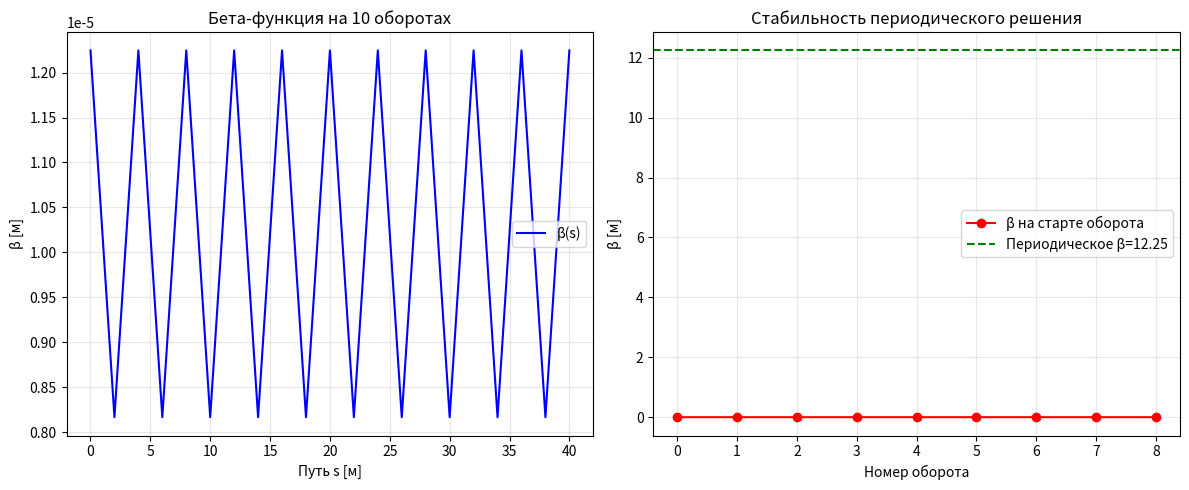

The matplotlib source for this figure:
import numpy as np
import matplotlib.pyplot as plt

# === Импорт классов из Day 3 ===
# (скопируй классы Element, Drift, Quadrupole, Beamline)

class Element:
    def __init__(self, name, length=0.0):
        self.name = name
        self.length = length
    
    def matrix(self):
        raise NotImplementedError
    
    def track_sigma(self, sigma_in):
        M = self.matrix()
        return M @ sigma_in @ M.T

class Drift(Element):
    def __init__(self, L):
        super().__init__(f"Drift_{L:.2f}", L)
        self.L = L
    
    def matrix(self):
        return np.array([[1, self.L], 
                         [0, 1]])

class Quadrupole(Element):
    def __init__(self, f, length=0.0, name="Quad"):
        super().__init__(name, length)
        self.f = f
    
    def matrix(self):
        return np.array([[1, 0], 
                         [-1/self.f, 1]])

class Beamline:
    def __init__(self):
        self.elements = []
    
    def add(self, element):
        self.elements.append(element)
        return self
    
    def one_turn_matrix(self):
        """Вычисляет матрицу полного оборота"""
        M = np.eye(2)
        for elem in self.elements:
            M = elem.matrix() @ M  # Умножение слева (порядок важен!)
        return M
    
    def is_stable(self):
        """Проверяет условие устойчивости"""
        M = self.one_turn_matrix()
        trace = np.trace(M)
        return abs(trace) < 2, trace
    
    def get_periodic_twiss(self):
        """Находит периодические параметры Твисса"""
        M = self.one_turn_matrix()
        trace = np.trace(M)
        
        if abs(trace) >= 2:
            raise ValueError(f"Решётка нестабильна! Tr(M) = {trace:.4f}")
        
        mu = np.arccos(trace / 2)  # Фаза за оборот
        sin_mu = np.sin(mu)
        
        # Периодические Твисс-параметры
        beta = M[0, 1] / sin_mu
        alpha = (M[0, 0] - M[1, 1]) / (2 * sin_mu)
        gamma = -M[1, 0] / sin_mu
        
        # Tune (бетатронное число)
        tune = mu / (2 * np.pi)
        
        return beta, alpha, gamma, tune
    
    def track_sigma_along(self, sigma0, n_turns=1):
        """Трассировка Σ-матрицы на N оборотов"""
        sigma = sigma0.copy()
        s_pos = 0
        cell_length = sum(e.length for e in self.elements)
        
        s_history = [0]
        beta_history = [sigma[0, 0]]
        turn_history = [0]
        
        for turn in range(n_turns):
            for elem in self.elements:
                sigma = elem.track_sigma(sigma)
                s_pos += elem.length
                
                s_history.append(s_pos)
                beta_history.append(sigma[0, 0])
                turn_history.append(turn + 1)
        
        return np.array(s_history), np.array(beta_history), np.array(turn_history)

# === Вспомогательная функция ===
def make_sigma_from_twiss(beta0, alpha0, epsilon):
    gamma0 = (1 + alpha0**2) / beta0
    return epsilon * np.array([[beta0, -alpha0], 
                               [-alpha0, gamma0]])
# === Параметры ===
EPSILON = 1e-6  # Эмиттанс

# === Сборка FODO-ячейки ===
# QF (фокус) -> Drift -> QD (дефокус) -> Drift
bl = Beamline()
bl.add(Quadrupole(f=5.0, name="QF"))
bl.add(Drift(2.0))
bl.add(Quadrupole(f=-5.0, name="QD"))
bl.add(Drift(2.0))

# === Проверка устойчивости ===
stable, trace = bl.is_stable()
print(f"=== Проверка устойчивости ===")
print(f"След матрицы: Tr(M) = {trace:.4f}")
print(f"Устойчива: {stable}")

if not stable:
    print("⚠️  Решётка нестабильна! Измените параметры квадруполей.")
else:
    # === Периодические Твисс-параметры ===
    beta, alpha, gamma, tune = bl.get_periodic_twiss()
    print(f"\n=== Периодические параметры ===")
    print(f"β = {beta:.4f} м")
    print(f"α = {alpha:.4f}")
    print(f"γ = {gamma:.4f} 1/м")
    print(f"Tune Q = {tune:.4f}")
    
    # === Проверка тождества ===
    print(f"\nПроверка βγ - α² = {beta*gamma - alpha**2:.6f} (должно быть 1)")
    
    # === Создаём пучок с периодическими условиями ===
    sigma0 = make_sigma_from_twiss(beta, alpha, EPSILON)
    
    # === Трассировка на 10 оборотов ===
    s, beta_hist, turns = bl.track_sigma_along(sigma0, n_turns=10)
    
    # === Визуализация ===
    plt.figure(figsize=(12, 5))
    
    # График 1: β-функция вдоль оборотов
    plt.subplot(1, 2, 1)
    plt.plot(s, beta_hist, 'b-', linewidth=1.5, label='β(s)')
    plt.xlabel('Путь s [м]')
    plt.ylabel('β [м]')
    plt.title('Бета-функция на 10 оборотах')
    plt.grid(True, alpha=0.3)
    plt.legend()
    
    # График 2: β в начале каждого оборота (должна быть постоянной)
    plt.subplot(1, 2, 2)
    cell_length = sum(e.length for e in bl.elements)
    beta_at_start = beta_hist[::len(bl.elements)+1]  # Берём начало каждого оборота
    plt.plot(range(len(beta_at_start)), beta_at_start, 'ro-', label='β на старте оборота')
    plt.axhline(beta, color='green', linestyle='--', label=f'Периодическое β={beta:.2f}')
    plt.xlabel('Номер оборота')
    plt.ylabel('β [м]')
    plt.title('Стабильность периодического решения')
    plt.grid(True, alpha=0.3)
    plt.legend()
    
    plt.tight_layout()
    plt.savefig('day4_stability.png', dpi=150)
    plt.show()
    